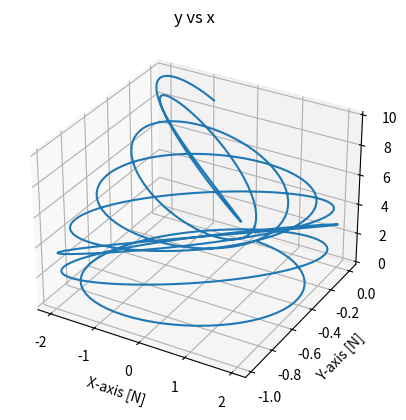

Generate this figure with matplotlib:
import matplotlib.pyplot as plt
import numpy as np
from mpl_toolkits.mplot3d import Axes3D

"""
共役勾配法
・特徴
    長所：疎行列と相性が良い、シンプル、収束が早い 短所：
    最急降下法（変数を一つずつ最適化する）の上位互換


"""

#定数の定義

g=9.8   #重力加速度
m=1.0   #質量
ky=0.4   #y軸のばね定数
kx=0.5  #x軸のばね定数

#定数ここまで

#初期値

x_0=0.0
y_0=0.0
vx_0=10.0
vy_0=0.0

#初期値ここまで


t_0=-0.; t_end=10.; Npoints=500  #定義域と分割数
dt=(t_end-t_0)/Npoints  #微小時間


#以下微分方程式

print("\n Now simulating")

t=t_0; x=x_0; y=y_0
vx=vx_0; vy=vy_0

x_ar=np.array([]); y_ar=np.array([])
vx_ar=np.array([]); vy_ar=np.array([])
t_ar=np.array([])

for step in range(Npoints):
    t+=dt
    vy+=-dt*g-ky*y  #速度、運動方程式
    vx+=-kx*x
    y+=vy*dt  #位置
    x+=vx*dt

    x_ar=np.append(x_ar,x); y_ar=np.append(y_ar,y); t_ar=np.append(t_ar,t)
    print(f"{x}")

print("\n Now doing the plotting thing,look for Figure 1 on desktop")

fig = plt.figure()
ax = fig.add_subplot(111,projection='3d')
ax.plot(x_ar,y_ar,t_ar)  
xlabel = ax.set_xlabel("X-axis [N]")
ylabel = ax.set_ylabel("Y-axis [N]")
plt.title('y vs x')

plt.show()






